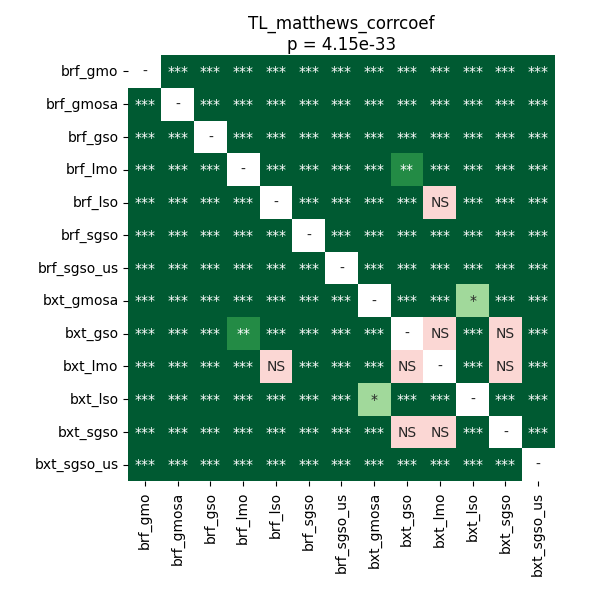

The data file committed next to this chart (first rows):
	brf_gmo	brf_gmosa	brf_gso	brf_lmo	brf_lso	brf_sgso	brf_sgso_us	bxt_gmosa	bxt_gso	bxt_lmo	bxt_lso	bxt_sgso	bxt_sgso_us
brf_gmo	1.0	3.4498131793478265e-05	3.4498131793478265e-05	3.4498131793478265e-05	3.4498131793478265e-05	3.4498131793478265e-05	3.4498131793478265e-05	3.4498131793478265e-05	3.4498131793478265e-05	3.4498131793478265e-05	3.4498131793478265e-05	3.4498131793478265e-05	3.4498131793478265e-05
brf_gmosa	3.4498131793478265e-05	1.0	3.4498131793478265e-05	3.4498131793478265e-05	3.4498131793478265e-05	3.4498131793478265e-05	3.4498131793478265e-05	3.4498131793478265e-05	3.4498131793478265e-05	3.4498131793478265e-05	3.4498131793478265e-05	3.4498131793478265e-05	3.4498131793478265e-05
brf_gso	3.4498131793478265e-05	3.4498131793478265e-05	1.0	3.4498131793478265e-05	3.4498131793478265e-05	3.4498131793478265e-05	3.4498131793478265e-05	3.4498131793478265e-05	3.4498131793478265e-05	3.4498131793478265e-05	3.4498131793478265e-05	3.4498131793478265e-05	3.4498131793478265e-05
brf_lmo	3.4498131793478265e-05	3.4498131793478265e-05	3.4498131793478265e-05	1.0	3.4498131793478265e-05	3.4498131793478265e-05	3.4498131793478265e-05	3.4498131793478265e-05	0.001076	3.4498131793478265e-05	3.4498131793478265e-05	0.0001676	3.4498131793478265e-05
brf_lso	3.4498131793478265e-05	3.4498131793478265e-05	3.4498131793478265e-05	3.4498131793478265e-05	1.0	3.4498131793478265e-05	3.4498131793478265e-05	3.4498131793478265e-05	0.0001676	0.1088	3.4498131793478265e-05	0.0004628	3.4498131793478265e-05
brf_sgso	3.4498131793478265e-05	3.4498131793478265e-05	3.4498131793478265e-05	3.4498131793478265e-05	3.4498131793478265e-05	1.0	3.4498131793478265e-05	3.4498131793478265e-05	3.4498131793478265e-05	3.4498131793478265e-05	3.4498131793478265e-05	3.4498131793478265e-05	3.4498131793478265e-05
brf_sgso_us	3.4498131793478265e-05	3.4498131793478265e-05	3.4498131793478265e-05	3.4498131793478265e-05	3.4498131793478265e-05	3.4498131793478265e-05	1.0	3.4498131793478265e-05	3.4498131793478265e-05	3.4498131793478265e-05	3.4498131793478265e-05	3.4498131793478265e-05	3.4498131793478265e-05
bxt_gmosa	3.4498131793478265e-05	3.4498131793478265e-05	3.4498131793478265e-05	3.4498131793478265e-05	3.4498131793478265e-05	3.4498131793478265e-05	3.4498131793478265e-05	1.0	3.4498131793478265e-05	3.4498131793478265e-05	0.02631	3.4498131793478265e-05	3.4498131793478265e-05
bxt_gso	3.4498131793478265e-05	3.4498131793478265e-05	3.4498131793478265e-05	0.001076	0.0001676	3.4498131793478265e-05	3.4498131793478265e-05	3.4498131793478265e-05	1.0	0.1197	3.4498131793478265e-05	0.7057	3.4498131793478265e-05
bxt_lmo	3.4498131793478265e-05	3.4498131793478265e-05	3.4498131793478265e-05	3.4498131793478265e-05	0.1088	3.4498131793478265e-05	3.4498131793478265e-05	3.4498131793478265e-05	0.1197	1.0	3.4498131793478265e-05	0.2342	3.4498131793478265e-05
bxt_lso	3.4498131793478265e-05	3.4498131793478265e-05	3.4498131793478265e-05	3.4498131793478265e-05	3.4498131793478265e-05	3.4498131793478265e-05	3.4498131793478265e-05	0.02631	3.4498131793478265e-05	3.4498131793478265e-05	1.0	3.4498131793478265e-05	3.4498131793478265e-05
bxt_sgso	3.4498131793478265e-05	3.4498131793478265e-05	3.4498131793478265e-05	0.0001676	0.0004628	3.4498131793478265e-05	3.4498131793478265e-05	3.4498131793478265e-05	0.7057	0.2342	3.4498131793478265e-05	1.0	3.4498131793478265e-05
bxt_sgso_us	3.4498131793478265e-05	3.4498131793478265e-05	3.4498131793478265e-05	3.4498131793478265e-05	3.4498131793478265e-05	3.4498131793478265e-05	3.4498131793478265e-05	3.4498131793478265e-05	3.4498131793478265e-05	3.4498131793478265e-05	3.4498131793478265e-05	3.4498131793478265e-05	1.0
